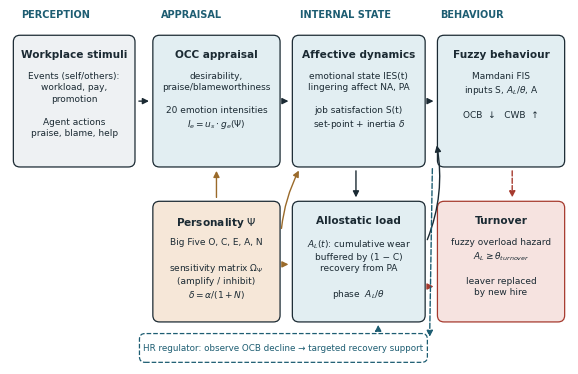

This chart was generated by the following Python code: (Note: this script raises an exception after producing the figure.)
import matplotlib
matplotlib.use("Agg")
import matplotlib.pyplot as plt
from matplotlib.patches import FancyBboxPatch, FancyArrowPatch

plt.rcParams.update({"font.family": "DejaVu Sans", "font.size": 8.5})
fig, ax = plt.subplots(figsize=(7.2, 4.6))
ax.set_xlim(0, 100); ax.set_ylim(0, 64); ax.axis("off")

INK = "#1b2a33"; ACC = "#1d5d72"; SOFT = "#e2eef2"; WARM = "#f6e7d8"; GREY = "#eef1f3"; RED = "#a63a2e"

def box(x, y, w, h, title, body, fc, ec=INK, bold=True):
    p = FancyBboxPatch((x, y), w, h, boxstyle="round,pad=0.4,rounding_size=1.2",
                       fc=fc, ec=ec, lw=0.9)
    ax.add_patch(p)
    ax.text(x + w / 2, y + h - 2.2, title, ha="center", va="top", fontsize=7.6,
            fontweight="bold" if bold else "normal", color=INK)
    ax.text(x + w / 2, y + h - 6.2, body, ha="center", va="top", fontsize=6.5, color=INK,
            linespacing=1.35)

def arrow(x1, y1, x2, y2, color=INK, ls="-", rad=0.0, lw=1.0):
    a = FancyArrowPatch((x1, y1), (x2, y2), arrowstyle="-|>", mutation_scale=9,
                        color=color, lw=lw, linestyle=ls, connectionstyle=f"arc3,rad={rad}")
    ax.add_patch(a)

# layer labels
for x, lab in [(2, "PERCEPTION"), (27, "APPRAISAL"), (52, "INTERNAL STATE"), (77, "BEHAVIOUR")]:
    ax.text(x, 62.5, lab, fontsize=7, color=ACC, fontweight="bold")

box(1, 36, 21, 23, "Workplace stimuli",
    "Events (self/others):\nworkload, pay,\npromotion\n\nAgent actions\npraise, blame, help", GREY)
box(26, 36, 22, 23, "OCC appraisal",
    "desirability,\npraise/blameworthiness\n\n20 emotion intensities\n$I_e = u_s \\cdot g_e(\\Psi)$", SOFT)
box(26, 8, 22, 21, "Personality $\\Psi$",
    "Big Five O, C, E, A, N\n\nsensitivity matrix $\\Omega_\\Psi$\n(amplify / inhibit)\n$\\delta = \\alpha/(1+N)$", WARM)
box(51, 36, 23, 23, "Affective dynamics",
    "emotional state IES(t)\nlingering affect NA, PA\n\njob satisfaction S(t)\nset-point + inertia $\\delta$", SOFT)
box(51, 8, 23, 21, "Allostatic load",
    "$A_L(t)$: cumulative wear\nbuffered by (1 − C)\nrecovery from PA\n\nphase  $A_L/\\theta$", SOFT)
box(77, 36, 22, 23, "Fuzzy behaviour",
    "Mamdani FIS\ninputs S, $A_L/\\theta$, A\n\nOCB  ↓   CWB  ↑", SOFT)
box(77, 8, 22, 21, "Turnover",
    "fuzzy overload hazard\n$A_L \\geq \\theta_{turnover}$\n\nleaver replaced\nby new hire", "#f6e3e0", ec=RED)

arrow(22.6, 47.5, 25.4, 47.5)
arrow(48.6, 47.5, 50.4, 47.5)
arrow(74.6, 47.5, 76.4, 47.5)
arrow(37, 29.6, 37, 35.4, color="#9a6a2a")            # personality -> appraisal
arrow(48.6, 18, 50.4, 18, color="#9a6a2a")            # personality -> AL (1-C)
arrow(48.6, 24, 52, 35.4, color="#9a6a2a", rad=-0.1)  # personality -> delta
arrow(62, 35.4, 62, 29.6)                              # NA -> AL
arrow(74.6, 22, 76.4, 40, rad=0.15)                    # AL -> behaviour
arrow(74.6, 14, 76.4, 14, color=RED)                   # AL -> turnover
arrow(90, 35.4, 90, 29.6, color=RED, ls="--")          # behaviour precedes exit

# cybernetic regulator loop
ax.add_patch(FancyBboxPatch((23.5, 0.6), 51, 4.6, boxstyle="round,pad=0.3,rounding_size=1",
                            fc="white", ec=ACC, lw=0.9, ls="--"))
ax.text(49, 2.9, "HR regulator: observe OCB decline → targeted recovery support",
        ha="center", va="center", fontsize=6.3, color=ACC)
arrow(75.7, 35.8, 75.2, 4.4, color=ACC, ls="--")
arrow(66, 5.4, 66, 7.6, color=ACC, ls="--")

fig.savefig("fig/fig1_architecture.png", dpi=600, bbox_inches="tight", facecolor="white")
print("ok")
